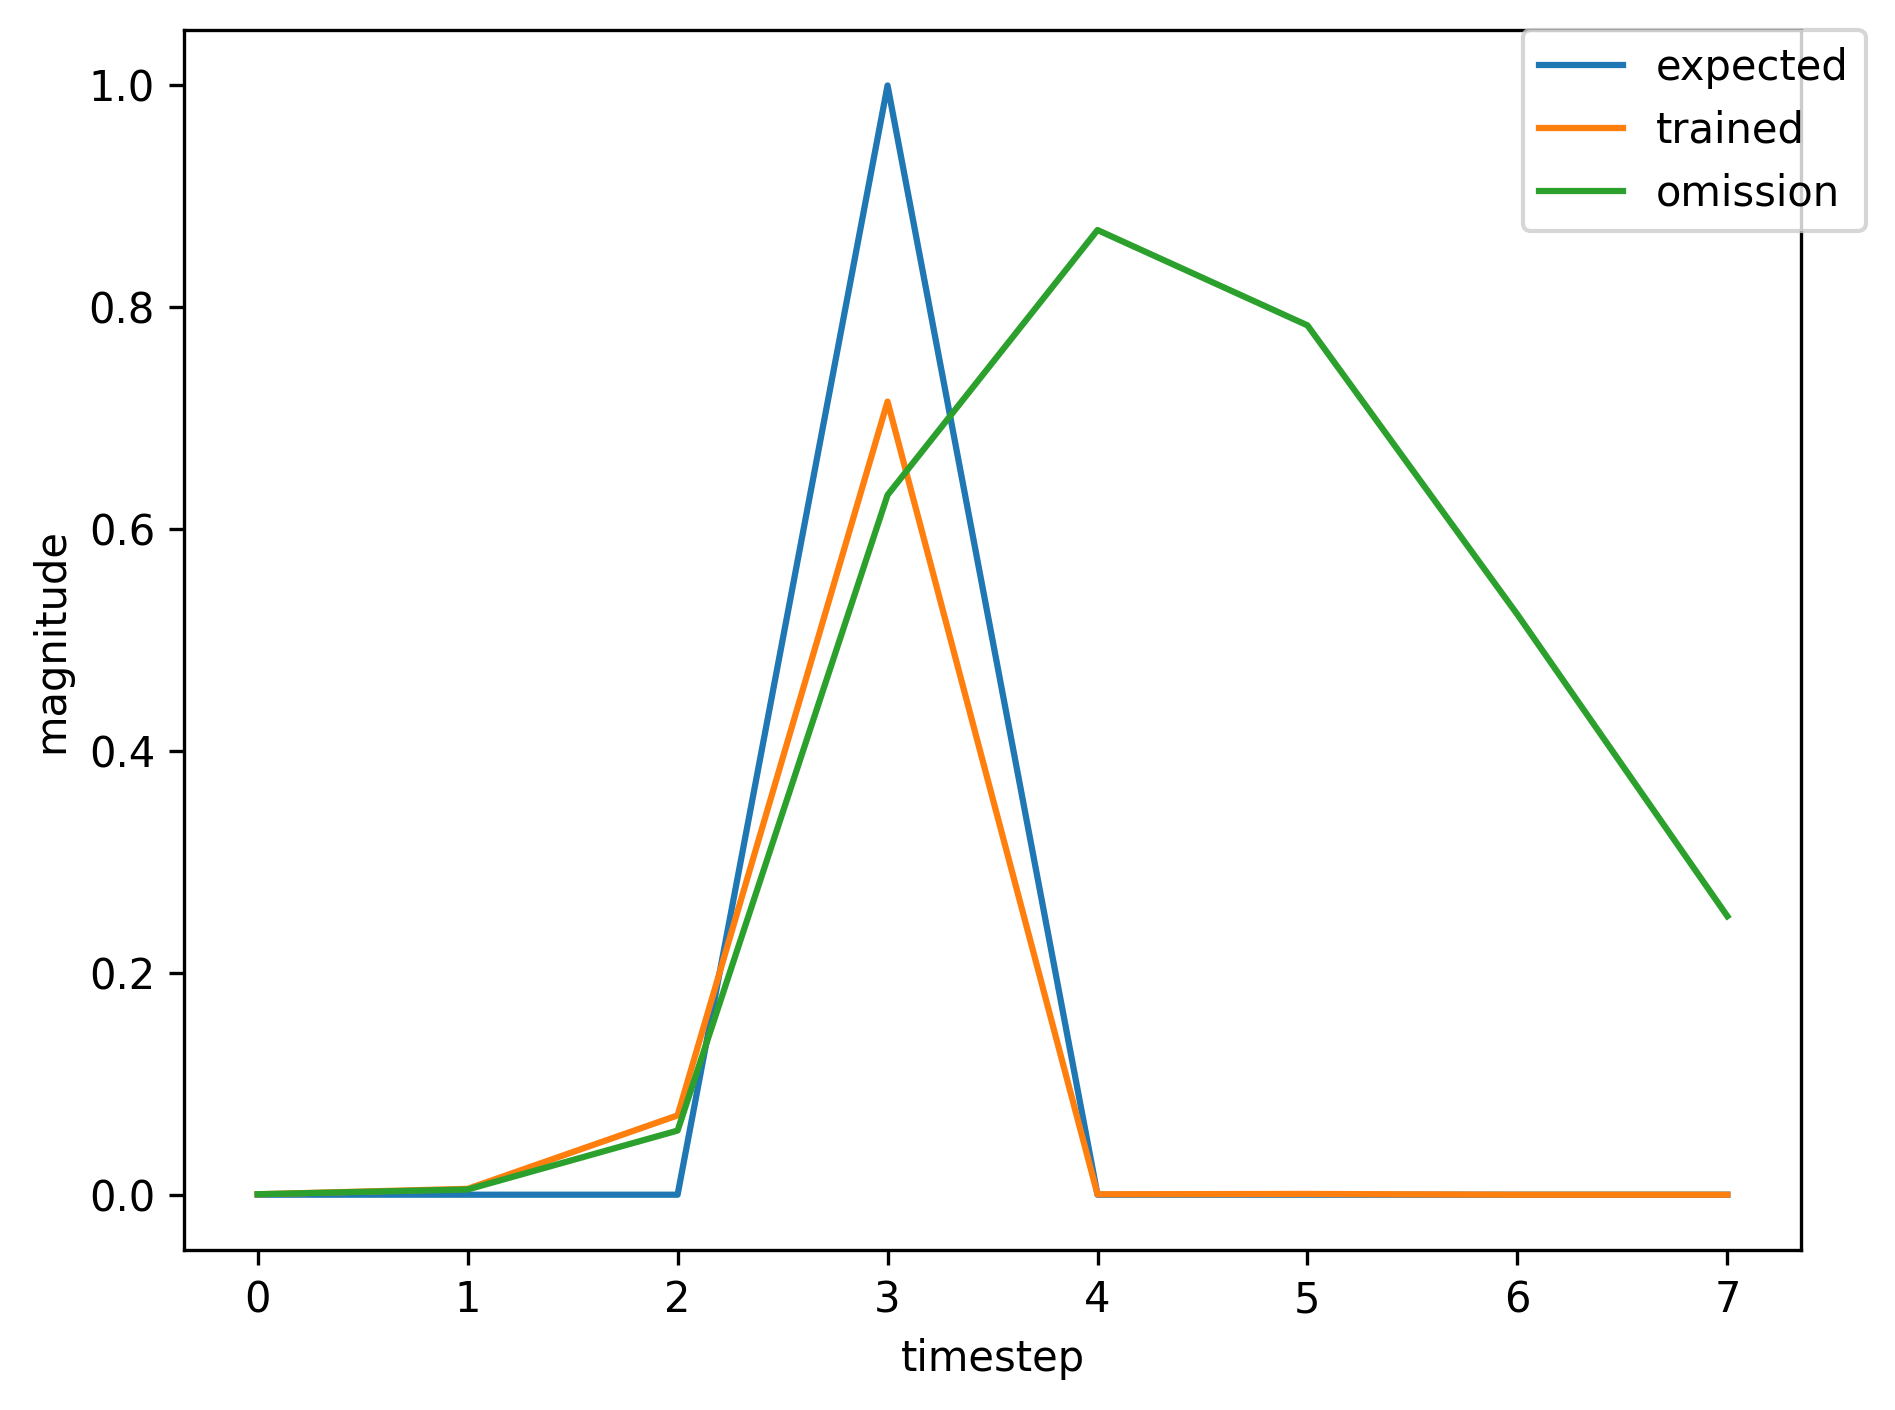

The table this chart was drawn from, first rows:
, input, expected_output, network_output
0, 1.0, 0, 0.8451
1, 0.0, 0, 0.9159
2, 0.0, 0, 0.9299
3, 2.0, 1, 0.8858
4, 0.0, 0, 0.0006981
5, 0.0, 0, 0.0005228
6, 0.0, 0, 0.0002797
7, 1.0, 0, 0.0002429
8, 0.0, 0, 0.003791
9, 0.0, 0, 0.04233
10, 2.0, 1, 0.3383
11, 0.0, 0, 0.000342
12, 0.0, 0, 0.0007636
13, 1.0, 0, 0.0004984
14, 0.0, 0, 0.006152
15, 0.0, 0, 0.07381
16, 2.0, 1, 0.7191
17, 0.0, 0, 0.0005528
18, 0.0, 0, 0.0008653
19, 0.0, 0, 0.0005601
20, 0.0, 0, 0.0004703
21, 1.0, 0, 0.0005014
22, 0.0, 0, 0.008505
23, 0.0, 0, 0.1129
24, 2.0, 1, 0.801
25, 0.0, 0, 0.0005105
26, 0.0, 0, 0.000718
27, 1.0, 0, 0.0004314
28, 0.0, 0, 0.004691
29, 0.0, 0, 0.05753
30, 2.0, 1, 0.6288
31, 0.0, 0, 0.0004056
32, 0.0, 0, 0.000807
33, 0.0, 0, 0.0005548
34, 1.0, 0, 0.0004635
35, 0.0, 0, 0.009769
36, 0.0, 0, 0.1994
37, 2.0, 1, 0.7728
38, 0.0, 0, 0.0008688
39, 0.0, 0, 0.0008396
40, 0.0, 0, 0.0004816
41, 0.0, 0, 0.0004043
42, 1.0, 0, 0.0004062
43, 0.0, 0, 0.006185
44, 0.0, 0, 0.08706
45, 2.0, 1, 0.7505
46, 0.0, 0, 0.0004522
47, 0.0, 0, 0.0007014
48, 0.0, 0, 0.0004321
49, 1.0, 0, 0.0003586
50, 0.0, 0, 0.006906
51, 0.0, 0, 0.1086
52, 2.0, 1, 0.6385
53, 0.0, 0, 0.0006306
54, 0.0, 0, 0.0008181
55, 1.0, 0, 0.0004912
56, 0.0, 0, 0.005798
57, 0.0, 0, 0.06909
58, 2.0, 1, 0.7008
59, 0.0, 0, 0.0005078
... 308 more rows
